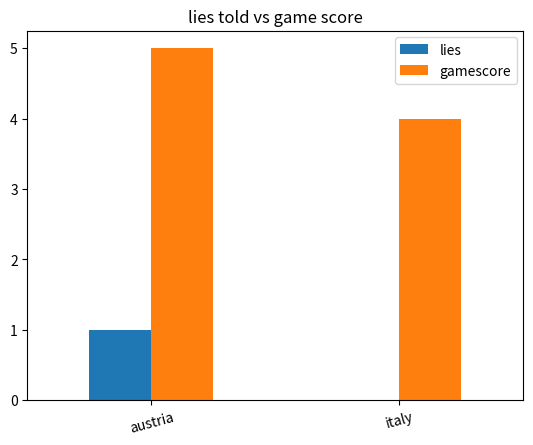

The matplotlib source for this figure:
import pandas as pd

import matplotlib.pyplot as plot

 

# A python dictionary

data = {"lies":[1,0,],

        "gamescore":[5, 4,]

        };

index     = ["austria", "italy",];

 

# Dictionary loaded into a DataFrame       

dataFrame = pd.DataFrame(data=data, index=index);

 

# Draw a vertical bar chart

dataFrame.plot.bar(rot=15, title="lies told vs game score")
plot.show(block=True);